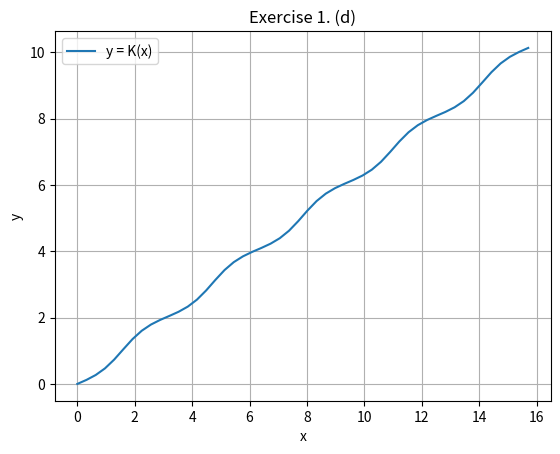

The script that saved this image:
#!/usr/bin/env python3
"""Solution to second MT2503 Python project."""
import functools

import numpy as np
import matplotlib.pyplot as plot


def ndm(*args, **kwargs):
	"""
	Adapted from https://stackoverflow.com/a/22778484

	Similar effect to np.meshgrid(...) (https://docs.scipy.org/doc/numpy/reference/generated/numpy.meshgrid.html)

	:param args:
	:return:
	"""
	start = kwargs.get("start", 0)
	stop = kwargs.get("stop", None)
	return [x[(np.newaxis,) * i + (slice(start, stop),) + (np.newaxis,) * (len(args) - i - 1)] for i, x in enumerate(args)]


def _trapezium_rule(y, h):
	""""""
	"""
		sum(f(x[1:])) = f(x_1) + ... + f(x_n)
		sum(f(x[:-1])) = f(x_0) + ... + f(x_n-1)
		sum(f(x[1:]) + f(x[:-1])) = f(x_0) + f(x_n) + 2.(f(x_1) + ... + f(x_n-1))
		(h / 2).(above) = h.((f(x_0) + f(x_n)) / 2 + f(x_1) + ... + f(x_n-1))
	"""

	return ((h / 2.) * (np.sum(y[1:, np.newaxis] + y[:-1, np.newaxis], axis=0)))[0]


def trapezium_rule_1d(f, a, b, num=100):
	"""
	:param f: f(x)
	:param a: start
	:param b: end
	:param num: number of samples to pass to linspace
	:return: approximate area under f(x) in [a, b]
	"""
	x, h = np.linspace(a, b, num=num, retstep=True)
	return _trapezium_rule(f(x), h)


def trapezium_rule_2d(f, a, b, c, d, nx=100, ny=100):
	"""

	:param f: function to integrate
	:param a: lower limit for x
	:param b: upper limit for x
	:param c: lower limit for y
	:param d: upper limit for y
	:param nx: number of samples for x
	:param ny: number of samples for y
	:return: area estimated by double trapezium rule
	"""
	x, h = np.linspace(a, b, num=nx, retstep=True)
	y, k = np.linspace(c, d, num=ny, retstep=True)

	"""Evaluate the trapezium rule twice"""
	return _trapezium_rule(
		_trapezium_rule(
			f(*ndm(x, y)),
			h),
		k
	)


def trapezium_rule_nd(f, *limits, num=100):
	return functools.reduce(
		_trapezium_rule,
		[(b - a) / num for a, b in limits],
		f(
			*ndm(
				*[np.linspace(a, b, num=num) for a, b in limits]
			)
		)
	)


def exercise_one():
	""""""
	"""Part (a)"""
	f = lambda x: 1. / (3. + x**2)
	F = lambda x: np.arctan(x / np.sqrt(3)) / np.sqrt(3)

	a, b, n = -3, 3, 8
	actual = F(b) - F(a)
	approx = trapezium_rule_1d(f, a, b, n)
	error = np.abs(approx - actual)
	print(f"Exact value of I   : {actual}")
	print(f"Approx. value of I : {approx}")
	print(f"Absolute error in I: {error}")

	"""Part (b)"""
	h = (b - a) / n
	print(f"p = log(error) / log(step size) = {np.log(error) / np.log(h)}")
	print(f"step size = {h}")

	"""Part (c)"""
	j = lambda x: np.exp(-(np.cos(x) ** 2))
	a, b = 0, 2
	print("\n".join(f"Approx. value of J ({n} intervals): {trapezium_rule_1d(j, a, b, num=n)}" for n in range(200, 600, 100)))

	n = 300
	print(f"J = {trapezium_rule_1d(j, a, b, n):.4f} ({n} intervals)")

	"""Part (d)"""
	K = lambda x: trapezium_rule_1d(j, 0, x, num=500)

	"""Create a new figure and axes"""
	figure = plot.figure()
	axes = figure.add_subplot(111)

	"""Plot K over [0, 5π]"""
	x = np.linspace(0, 5 * np.pi)
	# axes.plot(x, j(x), label="y = j(x)")
	axes.plot(x, K(x), label="y = K(x)")

	axes.set_title("Exercise 1. (d)")
	axes.set_xlabel("x")
	axes.set_ylabel("y")
	axes.grid()
	axes.legend()


def exercise_two():
	f = lambda x, y: np.exp(-(x**2 + y**2))

	# [-inf, inf] was taken to be [-10, 10]
	# since exp(-(10^2)) is small anyway.
	nx, ny = 50, 50
	actual = np.pi
	approx = trapezium_rule_2d(
		f,
		a=-10, b=10,
		c=-10, d=10,
		nx=nx, ny=ny
	)

	print(
		"∫∫exp(-(x^2 + y^2)).dx.dy between x = -inf -> inf, y = -inf, inf:\n"
		f" Approx value: {approx:.12f} ({nx}, {ny} samples for each integral)\n"
		f" Actual value: {actual:.12f} (π)"
	)


exercise_one()
exercise_two()

plot.show()
